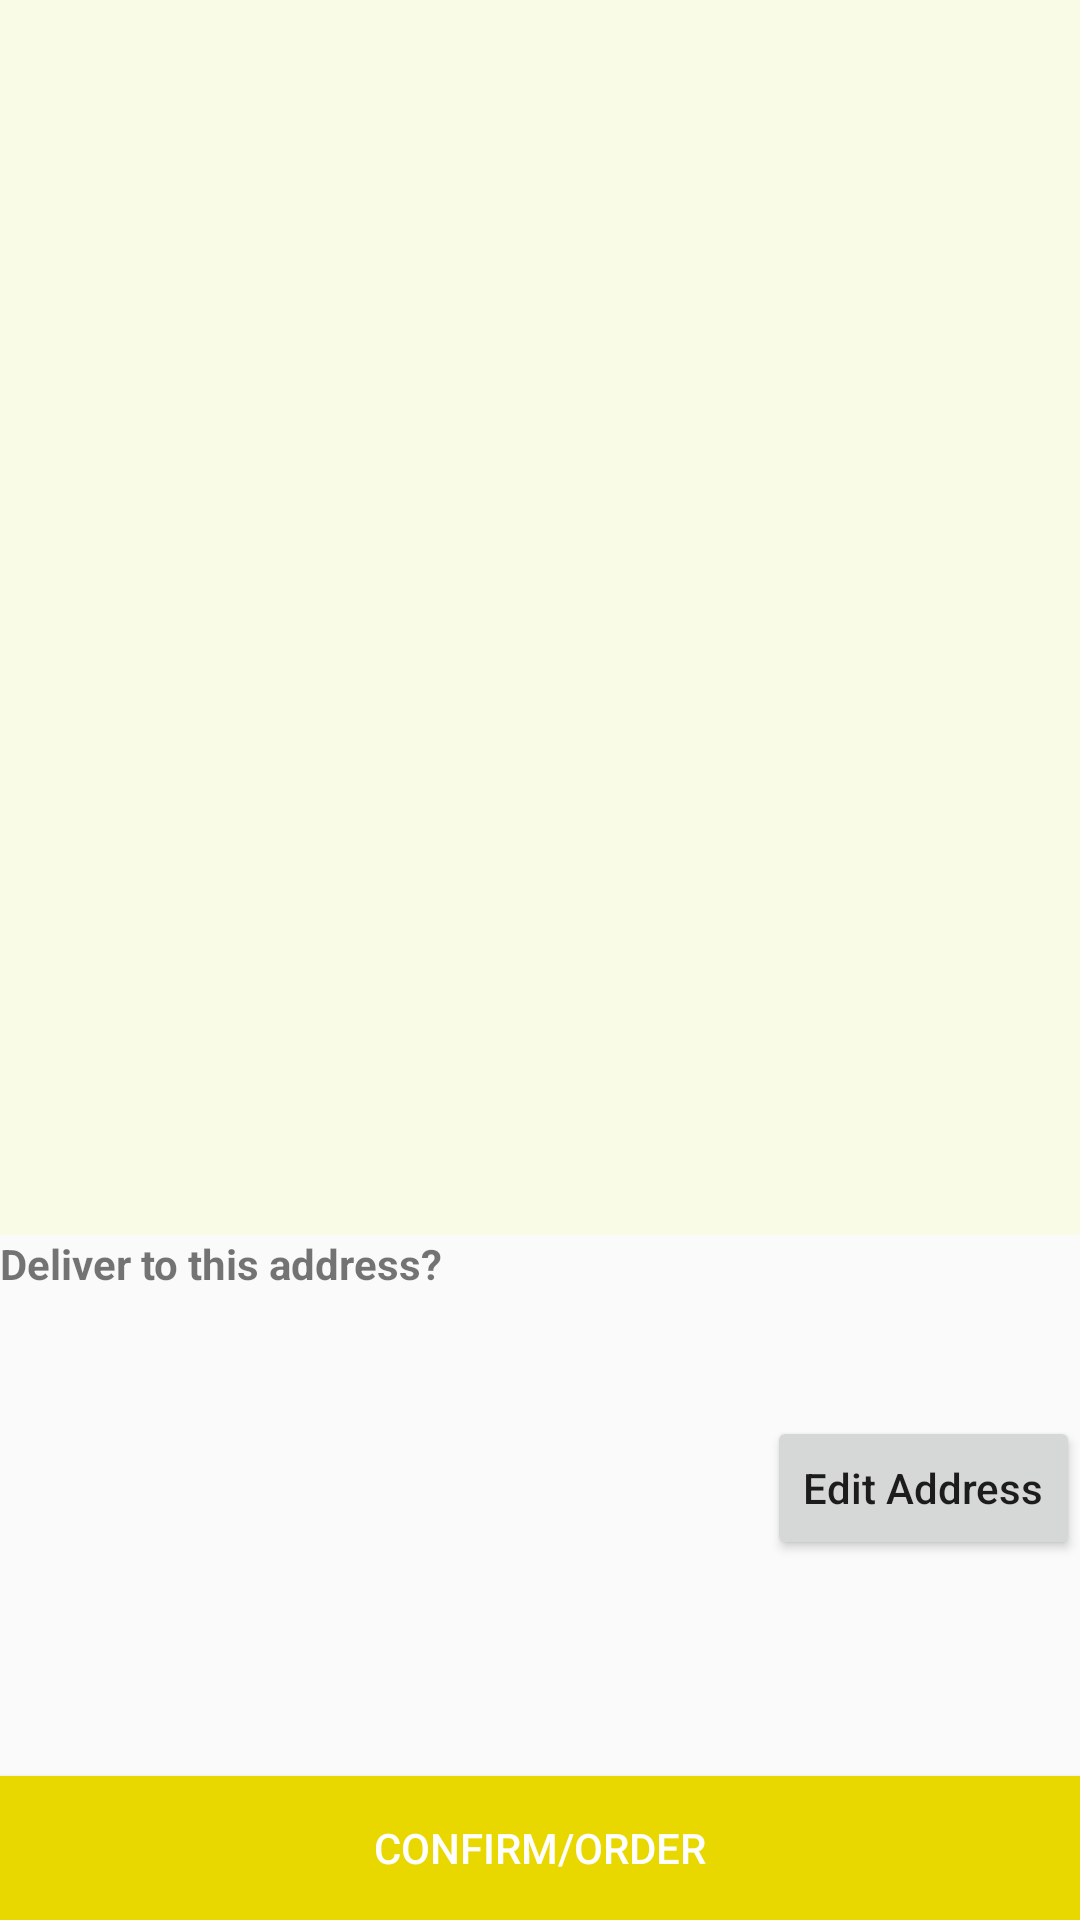

Reconstruct the res/layout file that produces this screen, plus the resources it refers to.
<!-- AndroidManifest.xml: application theme AppTheme -->
<!-- res/layout/activity_final_order.xml -->
<?xml version="1.0" encoding="utf-8"?>
<LinearLayout xmlns:android="http://schemas.android.com/apk/res/android"
    xmlns:app="http://schemas.android.com/apk/res-auto"
    xmlns:tools="http://schemas.android.com/tools"
    android:layout_width="match_parent"
    android:layout_height="match_parent"
    tools:context=".FinalOrder"
    android:orientation="vertical">

    <ListView
        android:id="@+id/list_item"
        android:layout_width="wrap_content"
        android:layout_height="wrap_content"
        android:layout_weight="10"
        android:background="#F9FBE7"
        />

    <TextView
        android:layout_width="wrap_content"
        android:layout_height="wrap_content"
        android:text="Deliver to this address?"
        android:textStyle="bold"
        android:layout_weight="1"/>

    <LinearLayout
        android:layout_width="match_parent"
        android:layout_height="wrap_content"
        android:orientation="horizontal">

        <TextView
            android:id="@+id/deliveryAddress"
            android:layout_width="wrap_content"
            android:layout_height="wrap_content"
            android:text=""
            android:layout_weight="1"/>

        <Button
            android:layout_width="wrap_content"
            android:layout_height="wrap_content"
            android:layout_gravity="right"
            android:text="Edit Address"
            android:textAllCaps="false"
            android:onClick="deliveryAddressEditClick"/>

    </LinearLayout>

    <TextView
        android:id="@+id/orderAmount"
        android:layout_width="wrap_content"
        android:layout_height="wrap_content"
        android:text=""
        android:textSize="23dp"
        android:layout_weight="1"/>

    <Button
        android:id="@+id/finalOrder"
        android:layout_width="match_parent"
        android:layout_height="wrap_content"
        android:text="CONFIRM/ORDER"
        android:onClick="finalOrderClick"
        android:textColor="#ffffff"
        android:background="@color/colorPrimary"
        android:textAllCaps="false"
        />

    </LinearLayout>
<!-- resources referenced by this layout -->
<resources>
  <color name="colorPrimary">#e9d700</color>
  <style name="AppTheme" parent="Theme.AppCompat.Light.DarkActionBar">
          
          <item name="colorPrimary">#e9d700</item>
          <item name="colorPrimaryDark">#a98600</item>
          <item name="colorAccent">@color/colorAccent</item>
      </style>
  <color name="colorAccent">#CE0000</color>
</resources>
